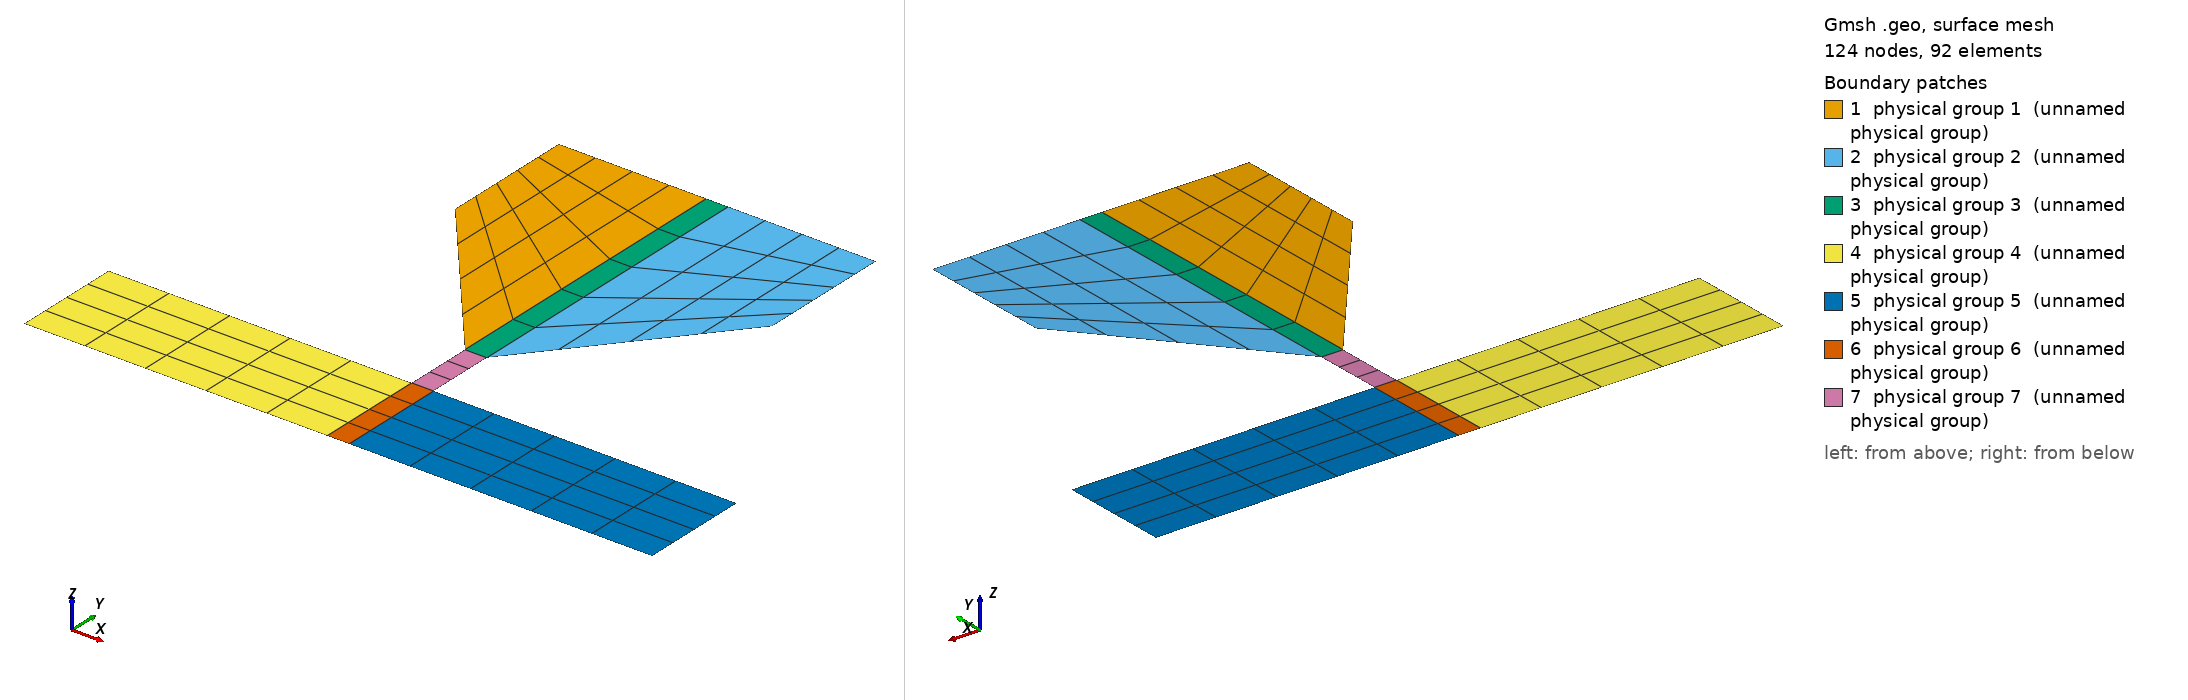

Gmsh geometry script, surface-meshed: 124 nodes, 92 surface elements. Boundary patches (legend numbers): 1 physical group 1 (unnamed physical group), 2 physical group 2 (unnamed physical group), 3 physical group 3 (unnamed physical group), 4 physical group 4 (unnamed physical group), 5 physical group 5 (unnamed physical group), 6 physical group 6 (unnamed physical group), 7 physical group 7 (unnamed physical group). Left view from above one corner, right view from below the opposite corner. Legend entries are the model's physical surfaces. The drawing asked Gmsh for element sizes between 1% and 20% of the model's largest extent; the script's own settings can give other sizes.

=== sandpile.geo (drawn) ===
// SPDX-FileCopyrightText: Copyright (c) 2025 The Lethe Authors
// SPDX-License-Identifier: Apache-2.0 WITH LLVM-exception OR LGPL-2.1-or-later

SetFactory("Built-in");


// Geometry variables
upper_right    = 0.505;
upper_left     = - upper_right;
upper_height   = 1;
angle_height   = 0.57;
channel_right  = 0.035;
channel_left   = - channel_right;
upper_channel_height = 0;
bottom_channel_height = -0.22;
bottom_right   = 1;
bottom_left    = - bottom_right;
bottom_height  = -0.57;


//+
Point(1) = {upper_left, upper_height, 0, 1.0};
//+
Point(2) = {channel_left, upper_height, 0, 1.0};
//+
Point(3) = {channel_right, upper_height, 0, 1.0};
//+
Point(4) = {upper_right, upper_height, 0, 1.0};
//+
Point(5) = {upper_right, angle_height, 0, 1.0};
//+
Point(6) = {channel_right, upper_channel_height, 0, 1.0};
//+
Point(7) = {channel_right, bottom_channel_height, 0, 1.0};
//+
Point(8) = {bottom_right, bottom_channel_height, 0, 1.0};
//+
Point(9) = {bottom_right, bottom_height, 0, 1.0};
//+
Point(10) = {channel_right, bottom_height, 0, 1.0};
//+
Point(11) = {channel_left, bottom_height, 0, 1.0};
//+
Point(12) = {bottom_left, bottom_height, 0, 1.0};
//+
Point(13) = {bottom_left, bottom_channel_height, 0, 1.0};
//+
Point(14) = {channel_left, bottom_channel_height, 0,  1.0};
//+
Point(15) = {channel_left, upper_channel_height, 0, 1.0};
//+
Point(16) = {upper_left, angle_height, 0, 1.0};
//+

//0.57 au lieu de 0.6 sur Points 5 et 16 ie 50.49 degres au lieu de 51.92 (52 dans le papier) pour eviter les pertes de particules

// Upper left
Line(1) = {1, 2};
Line(2) = {2, 15};
Line(3) = {15, 16};
Line(4) = {16, 1};

Transfinite Line {1,3} = 5 Using Progression 1;
Transfinite Line {2,4} = 6 Using Progression 1;
Line Loop(1) = {1,2,3,4};
Plane Surface(1) = {1};

Transfinite Surface {1};
Physical Surface(1) = {1};

// Upper Right
Line(5) = {3, 4};
Line(6) = {4, 5};
Line(7) = {5, 6};
Line(8) = {6, 3};

Transfinite Line {5,7} = 5 Using Progression 1;
Transfinite Line {6,8} = 6 Using Progression 1;
Line Loop(2) = {5,6,7,8};
Plane Surface(2) = {2};

Transfinite Surface {2};
Physical Surface(2) = {2};

//Upper Middle
Line(9) = {2, 3};
Line(10) = {6, 15};

Transfinite Line {9,10} = 2 Using Progression 1;
Transfinite Line {2, 8} = 6 Using Progression 1;
Line Loop(3) = {9,-8,10,-2};
Plane Surface(3) = {3};

Transfinite Surface {3};
Physical Surface(3) = {3};

// Bottom Left
Line(11) = {13, 14};
Line(12) = {14, 11};
Line(13) = {11, 12};
Line(14) = {12, 13};

Transfinite Line {11,13} = 6 Using Progression 1;
Transfinite Line {12,14} = 5 Using Progression 1;
Line Loop(4) = {11,12,13,14};
Plane Surface(4) = {4};

Transfinite Surface {4};
Physical Surface(4) = {4};


// Bottom Right
Line(15) = {7, 8};
Line(16) = {8, 9};
Line(17) = {9, 10};
Line(18) = {10, 7};

Transfinite Line {15,17} = 6 Using Progression 1;
Transfinite Line {16,18} = 5 Using Progression 1;
Line Loop(5) = {15,16,17,18};
Plane Surface(5) = {5};

Transfinite Surface {5};
Physical Surface(5) = {5};

// Bottom Middle
Line(19) = {14, 7};
Line(20) = {10, 11};

Transfinite Line {19,20} = 2 Using Progression 1;
Transfinite Line {12,18} = 5 Using Progression 1;
Line Loop(6) = {19,-18,20,-12};
Plane Surface(6) = {6};

Transfinite Surface {6};
Physical Surface(6) = {6};

// Middle Middle
Line(21) = {6, 7};
Line(22) = {14, 15};

Transfinite Line {10,19} = 2 Using Progression 1;
Transfinite Line {21,22} = 4 Using Progression 1;
Line Loop(7) = {-10, 21, -19, 22};
Plane Surface(7) = {7};

Transfinite Surface {7};
Physical Surface(7) = {7};


// Reconstruction

Physical Line(1) = {1,9,5};
Physical Line(2) = {6,7};
Physical Line(3) = {21};
Physical Line(4) = {15};
Physical Line(5) = {16};
Physical Line(6) = {17,20,13};
Physical Line(7) = {14};
Physical Line(8) = {11};
Physical Line(9) = {22};
Physical Line(10) = {3,4};

Recombine Surface{1,2,3,4,5,6,7};
